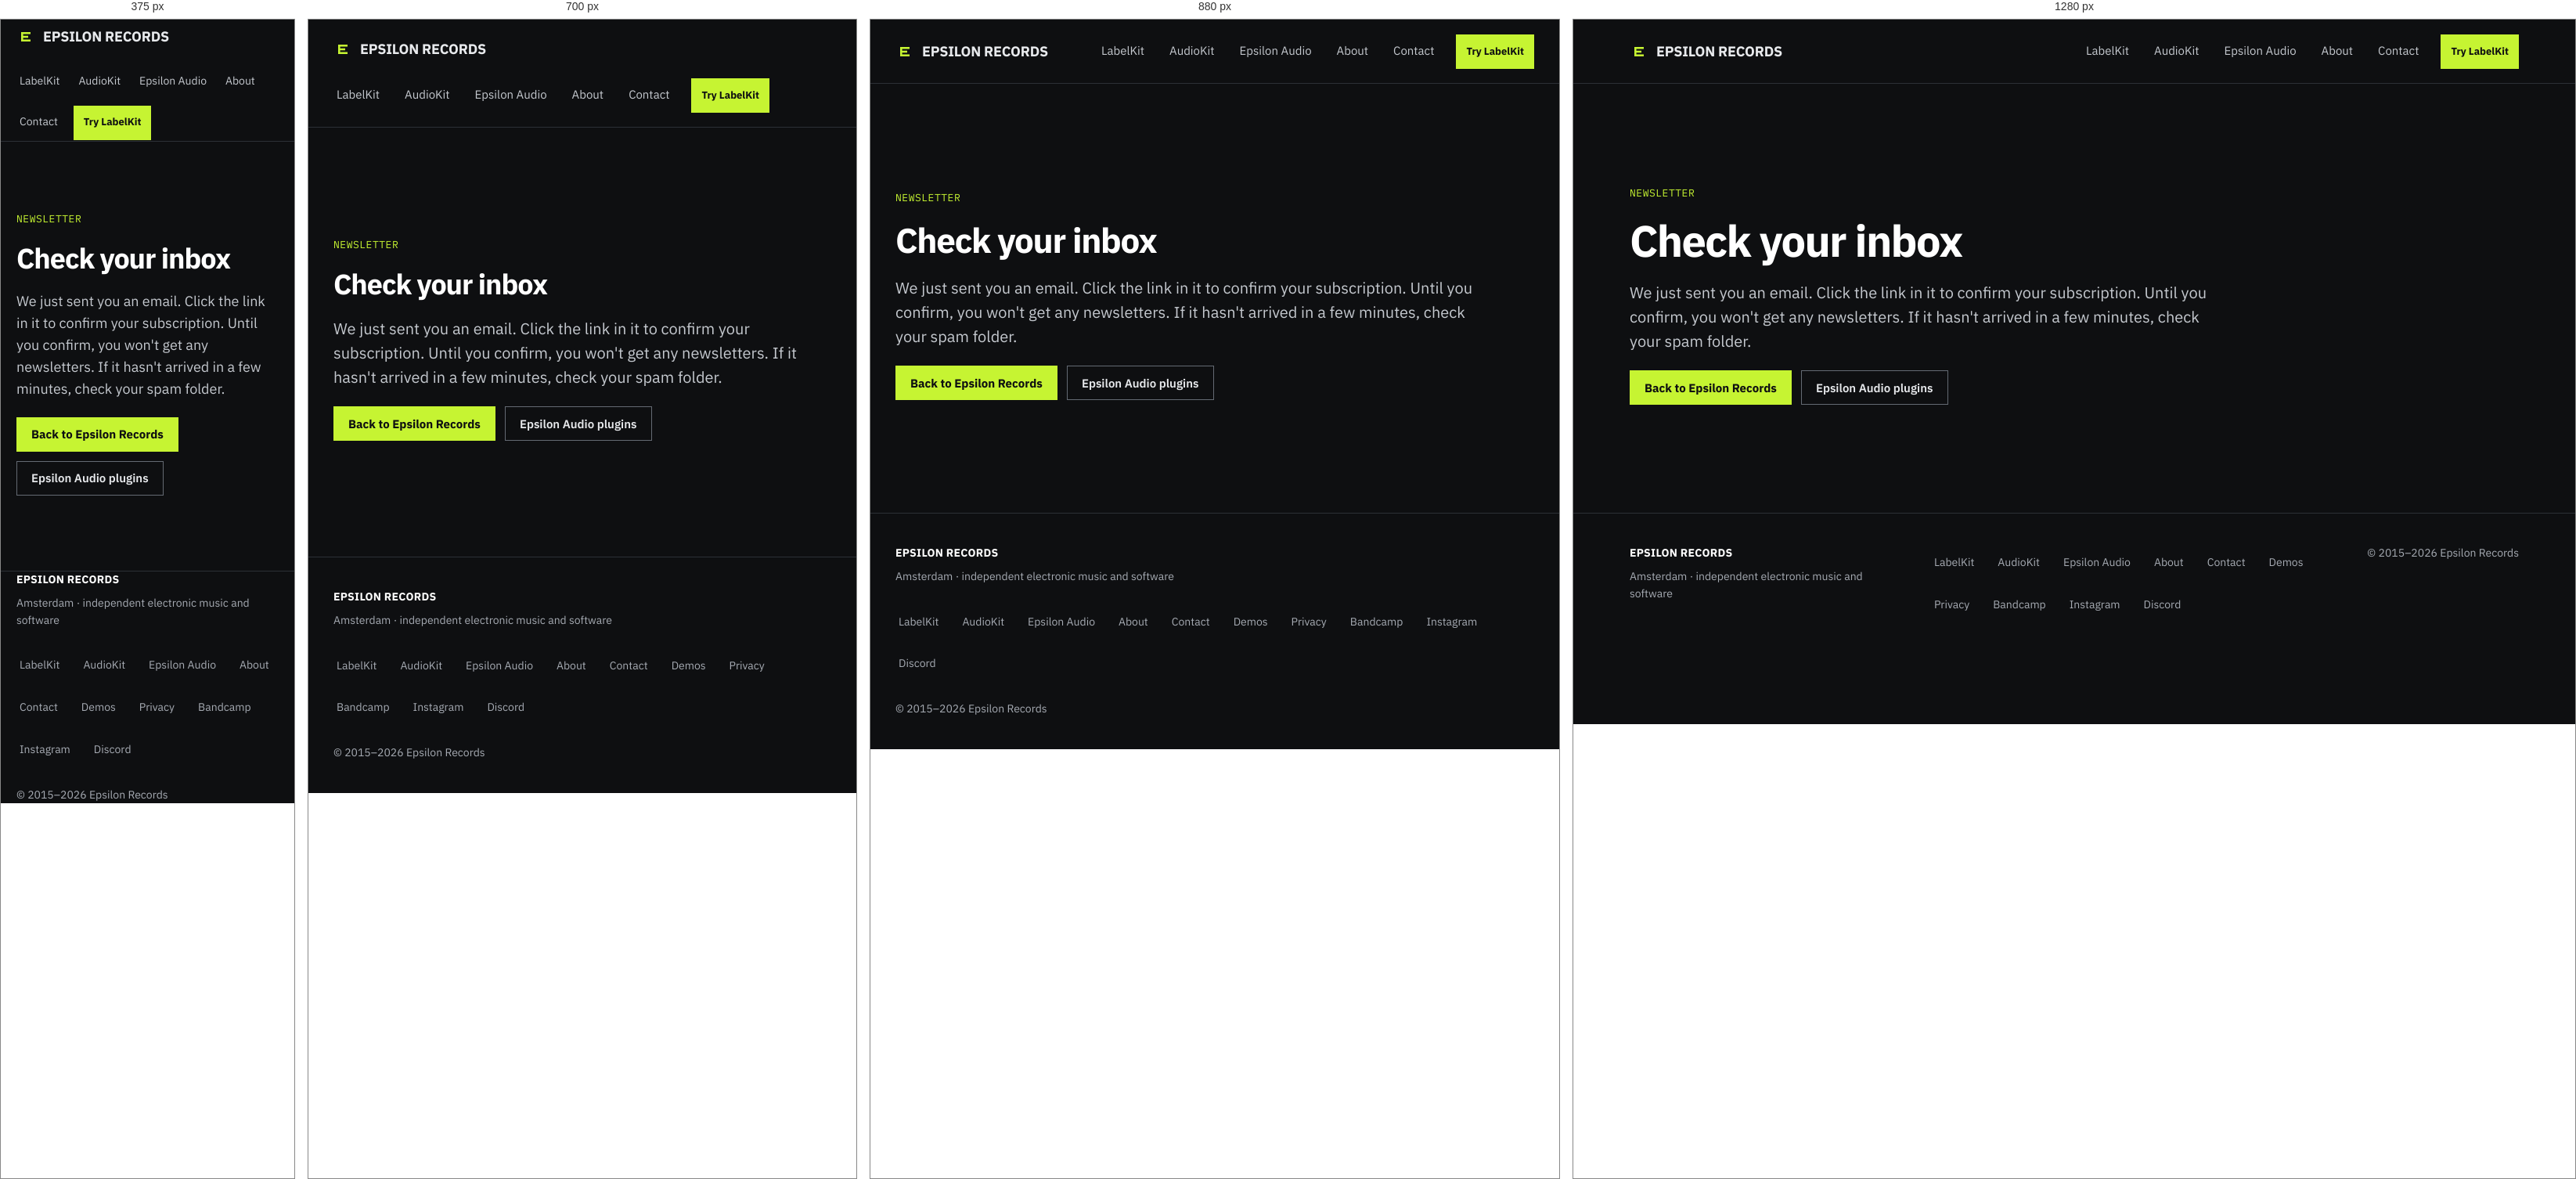
Rendered at 375 px, 700 px, 880 px and 1280 px, left to right.

<!-- file: index.html -->
<!doctype html>
<html lang="en">
<head>
<meta charset="utf-8">
<meta name="viewport" content="width=device-width, initial-scale=1, viewport-fit=cover">
<title>Check your inbox — Epsilon Records</title>
<meta name="description" content="Confirm your Epsilon Audio newsletter subscription from the email we just sent.">
<meta name="robots" content="noindex">
<link rel="canonical" href="https://epsilonrecords.com/check-your-inbox/">
<meta name="theme-color" content="#0e0f11">
<link rel="icon" href="/favicon.ico" sizes="32x32">
<link rel="icon" href="/favicon.svg" type="image/svg+xml">
<link rel="apple-touch-icon" href="/apple-touch-icon.png">
<link rel="manifest" href="/site.webmanifest">
<link rel="stylesheet" href="/fonts.css">
<link rel="stylesheet" href="/styles.css">
<script src="/nav.js" defer></script>
</head>
<body>
<a class="skip" href="#main">Skip to content</a>

<header class="site-header">
  <div class="wrap nav">
    <a class="brand" href="/">
      <span class="brand-mark" aria-hidden="true"><svg width="24" height="24" viewBox="0 0 32 32" fill="none"><rect x="8" y="8" width="16" height="3.4" fill="currentColor"/><rect x="8" y="14.3" width="12" height="3.4" fill="currentColor"/><rect x="8" y="20.6" width="16" height="3.4" fill="currentColor"/><rect x="8" y="8" width="3.4" height="16" fill="currentColor"/></svg></span>
      Epsilon Records
    </a>
    <button class="nav-toggle" type="button" aria-expanded="false" aria-controls="site-nav">Menu</button>
    <nav class="nav-links" id="site-nav" aria-label="Main">
      <a href="/labelkit/">LabelKit</a>
      <a href="/audiokit/">AudioKit</a>
      <a href="/epsilon-audio/">Epsilon Audio</a>
      <a href="/about/">About</a>
      <a href="/contact/">Contact</a>
      <a class="btn btn-primary btn-sm" href="https://labelkit.co">Try LabelKit</a>
    </nav>
  </div>
</header>

<main id="main" class="wrap">
  <section class="status-page">
    <p class="kicker">Newsletter</p>
    <h1>Check your inbox</h1>
    <p class="lede">We just sent you an email. Click the link in it to confirm your subscription. Until you confirm, you won't get any newsletters. If it hasn't arrived in a few minutes, check your spam folder.</p>
    <div class="actions">
      <a class="btn btn-primary" href="/">Back to Epsilon Records</a>
      <a class="btn" href="https://plugins.epsilonrecords.com">Epsilon Audio plugins</a>
    </div>
  </section>
</main>

<footer class="site-footer">
  <div class="wrap footer">
    <div class="footer-brand">
      <strong>Epsilon Records</strong>
      <span>Amsterdam · independent electronic music and software</span>
    </div>
    <nav aria-label="Footer">
      <a href="/labelkit/">LabelKit</a>
      <a href="/audiokit/">AudioKit</a>
      <a href="/epsilon-audio/">Epsilon Audio</a>
      <a href="/about/">About</a>
      <a href="/contact/">Contact</a>
      <a href="/demos/">Demos</a>
      <a href="/privacy/">Privacy</a>
      <a href="https://epsilonrecords.bandcamp.com">Bandcamp</a>
      <a href="https://www.instagram.com/epsilonrecords/">Instagram</a>
      <a href="https://discord.gg/srS5ztY">Discord</a>
    </nav>
    <span class="copyright">© 2015–2026 Epsilon Records</span>
  </div>
</footer>
</body>
</html>


/* @media block from styles.css */
@media (max-width: 760px) and (scripting: enabled) {
  .site-header .nav {
    flex-wrap: wrap;
    gap: 0 12px;
    padding-top: 10px;
    padding-bottom: 10px;
  }

  .nav-toggle {
    display: inline-flex;
    align-items: center;
    min-height: 44px;
    min-width: 44px;
    padding: 0 16px;
    border: 1px solid var(--line-control);
    background: transparent;
    color: var(--text);
    font: inherit;
    font-size: 15px;
    cursor: pointer;
  }

  .nav-toggle[aria-expanded="true"] {
    background: var(--surface);
  }

  .nav-links {
    display: none;
    flex-basis: 100%;
    flex-direction: column;
    align-items: stretch;
    gap: 0;
    padding-top: 4px;
  }

  .nav-links.is-open {
    display: flex;
  }

  .nav-links a:not(.btn) {
    padding: 12px 0;
    border-bottom: 1px solid var(--line);
  }

  .nav-links a[aria-current="page"] {
    border-bottom-color: var(--line);
    box-shadow: inset 2px 0 0 var(--accent);
    padding-left: 12px;
  }

  .nav-links .btn {
    margin-top: 12px;
    align-self: flex-start;
  }
}

/* @media block from styles.css */
@media (max-width: 1000px) {
  .hero-foot {
    grid-template-columns: 1fr;
  }
}

/* @media block from styles.css */
@media (max-width: 640px) {
  .hero-bar {
    gap: 24px;
  }

  .hero-bar .display {
    font-size: clamp(2.125rem, 9.75vw, 2.375rem);
    line-height: 1.02;
    letter-spacing: -0.03em;
  }

  .bar {
    grid-template-columns: repeat(8, minmax(0, 1fr));
    gap: 6px;
  }

  .bar span {
    height: 28px;
  }

  .bar span:nth-child(n + 9) {
    display: none;
  }
}

/* @media block from styles.css */
@media (max-width: 1000px) {
  .hero {
    grid-template-columns: 1fr;
    align-items: start;
    padding-top: 64px;
  }

  .hero-aside {
    border-left: 0;
    border-top: 1px solid var(--line);
    padding-left: 0;
    padding-top: 20px;
  }

  .cards {
    grid-template-columns: 1fr;
  }

  .content-grid,
  .partner-list,
  .value-list {
    grid-template-columns: 1fr;
  }

  .card + .card {
    border-left: 0;
    border-top: 1px solid var(--line);
  }

  .footer {
    grid-template-columns: 1fr;
  }

  .footer .copyright {
    text-align: left;
  }
}

/* @media block from styles.css */
@media (max-width: 760px) {
  .features {
    grid-template-columns: 1fr;
  }

  .feature:nth-child(odd),
  .feature:nth-child(even) {
    padding-left: 0;
    padding-right: 0;
    border-right: 0;
  }

  .split {
    grid-template-columns: 1fr;
  }

  .contact-grid {
    grid-template-columns: 1fr;
  }

  .contact-cell:nth-child(odd) {
    border-right: 0;
  }
}

/* @media block from styles.css */
@media (max-width: 640px) {
  .wrap {
    padding: 0 20px;
  }

  .nav-links {
    gap: 4px 16px;
    font-size: 14px;
  }

  .hero {
    padding-top: 44px;
    padding-bottom: 48px;
    gap: 36px;
  }

  .display {
    font-size: clamp(38px, 12vw, 60px);
  }

  .lede {
    font-size: 18px;
  }

  .section {
    padding-top: 56px;
    padding-bottom: 56px;
  }

  .card {
    padding: 26px 22px;
  }
}

/* @media block from styles.css */
@media (max-width: 640px) {
  .groove svg { width: 160px; height: 160px; }
}